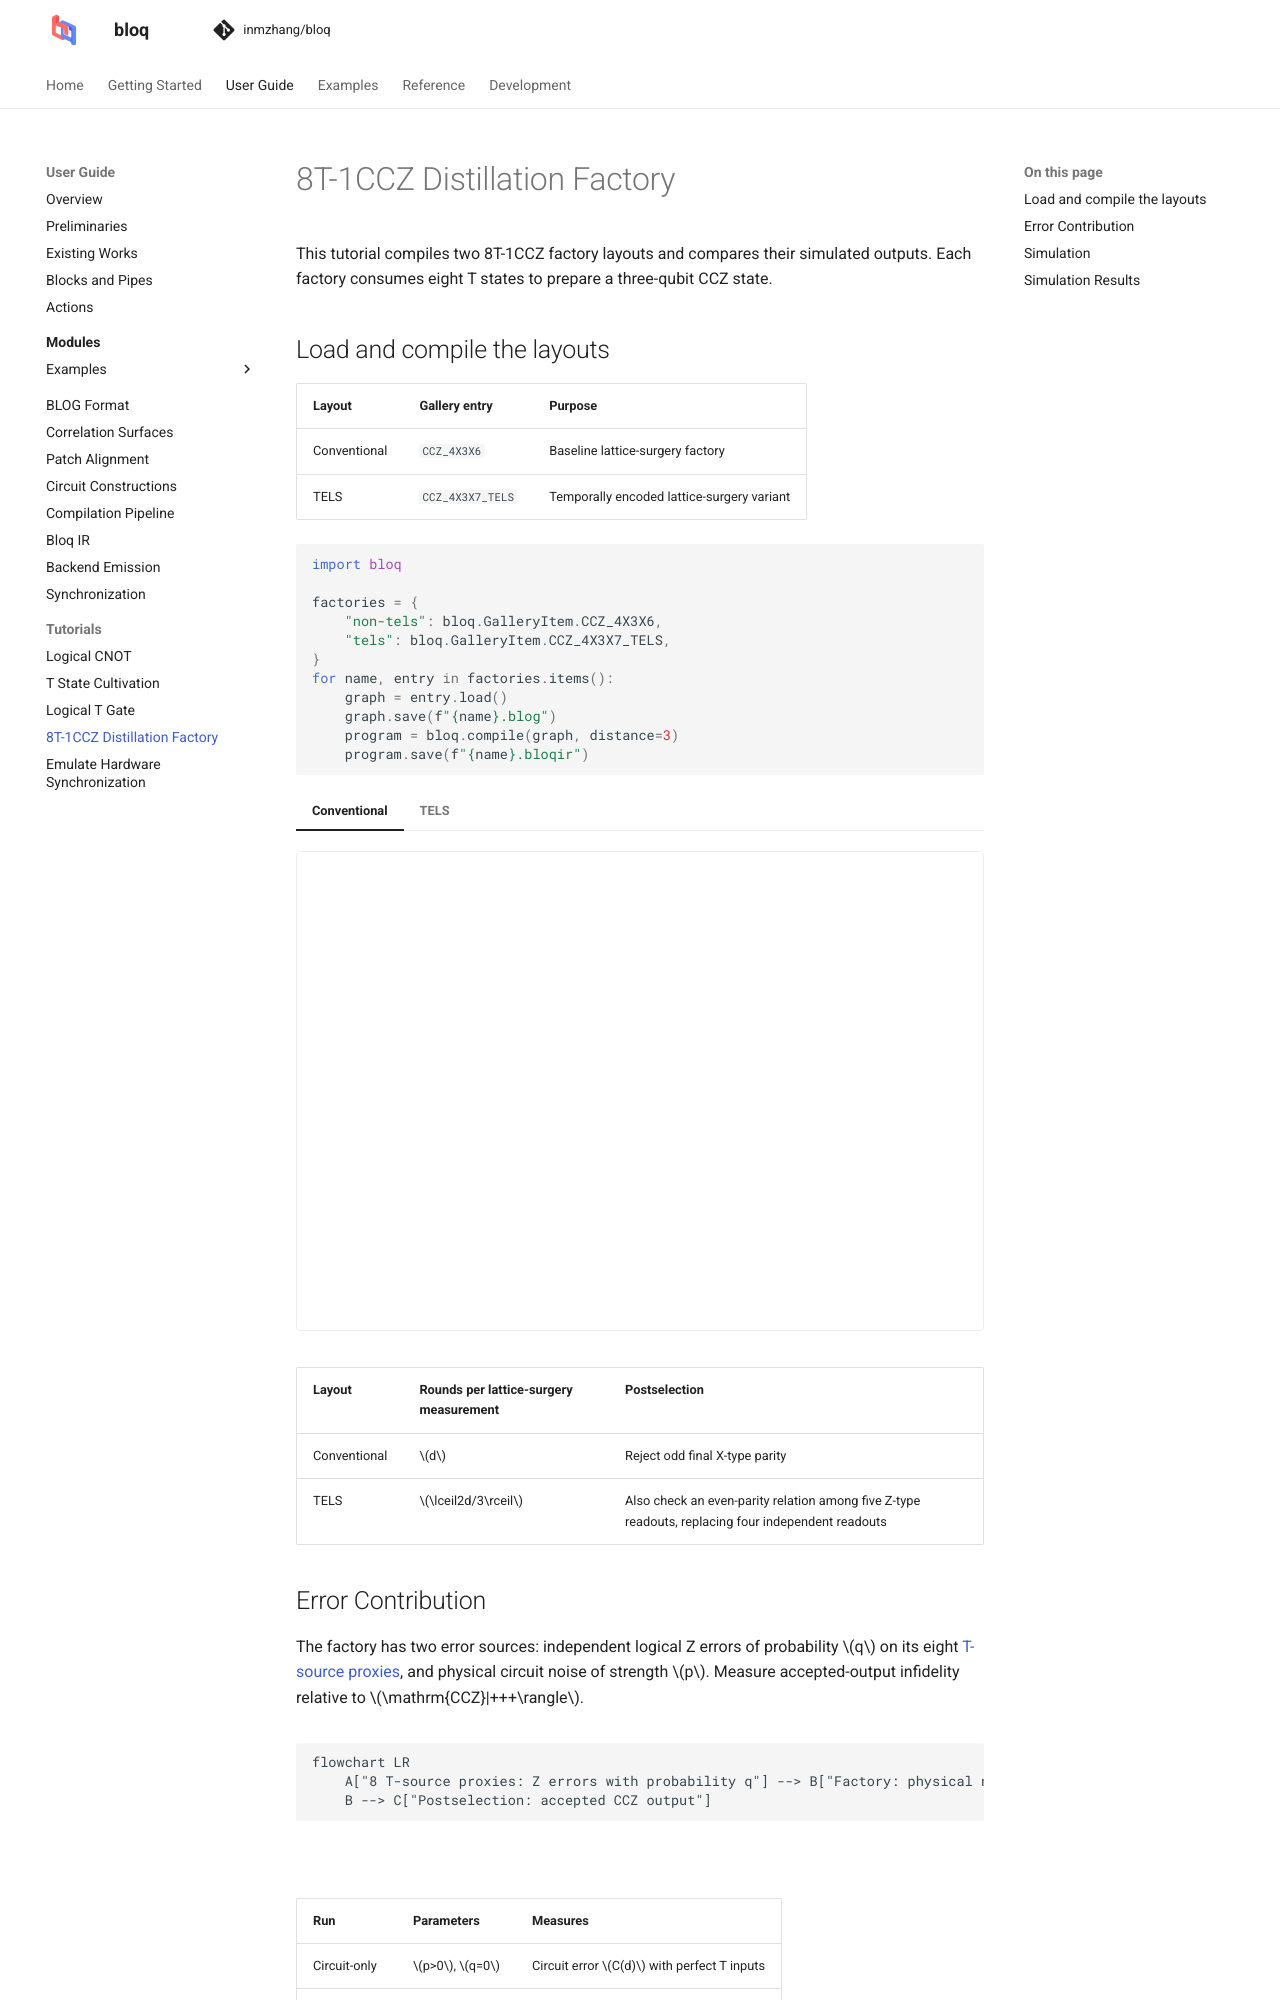

repository: Zhaoyilunnn/bloq · page: docs/dev/tutorials/ccz-factory.html · generator: sphinx

# 8T-1CCZ Distillation Factory

This tutorial compiles two 8T-1CCZ factory layouts and compares their simulated
outputs. Each factory consumes eight T states to prepare a three-qubit CCZ state.

## Load and compile the layouts

| Layout | Gallery entry | Purpose |
| --- | --- | --- |
| Conventional | `CCZ_4X3X6` | Baseline lattice-surgery factory |
| TELS | `CCZ_4X3X7_TELS` | Temporally encoded lattice-surgery variant |

```python
import bloq

factories = {
    "non-tels": bloq.GalleryItem.CCZ_4X3X6,
    "tels": bloq.GalleryItem.CCZ_4X3X7_TELS,
}
for name, entry in factories.items():
    graph = entry.load()
    graph.save(f"{name}.blog")
    program = bloq.compile(graph, distance=3)
    program.save(f"{name}.bloqir")
```

::::{md-tab-set}
:::{md-tab-item} Conventional
```{bloq-view} ccz_4x3x6
```
:::
:::{md-tab-item} TELS
```{bloq-view} ccz_4x3x7_tels
```
:::
::::
